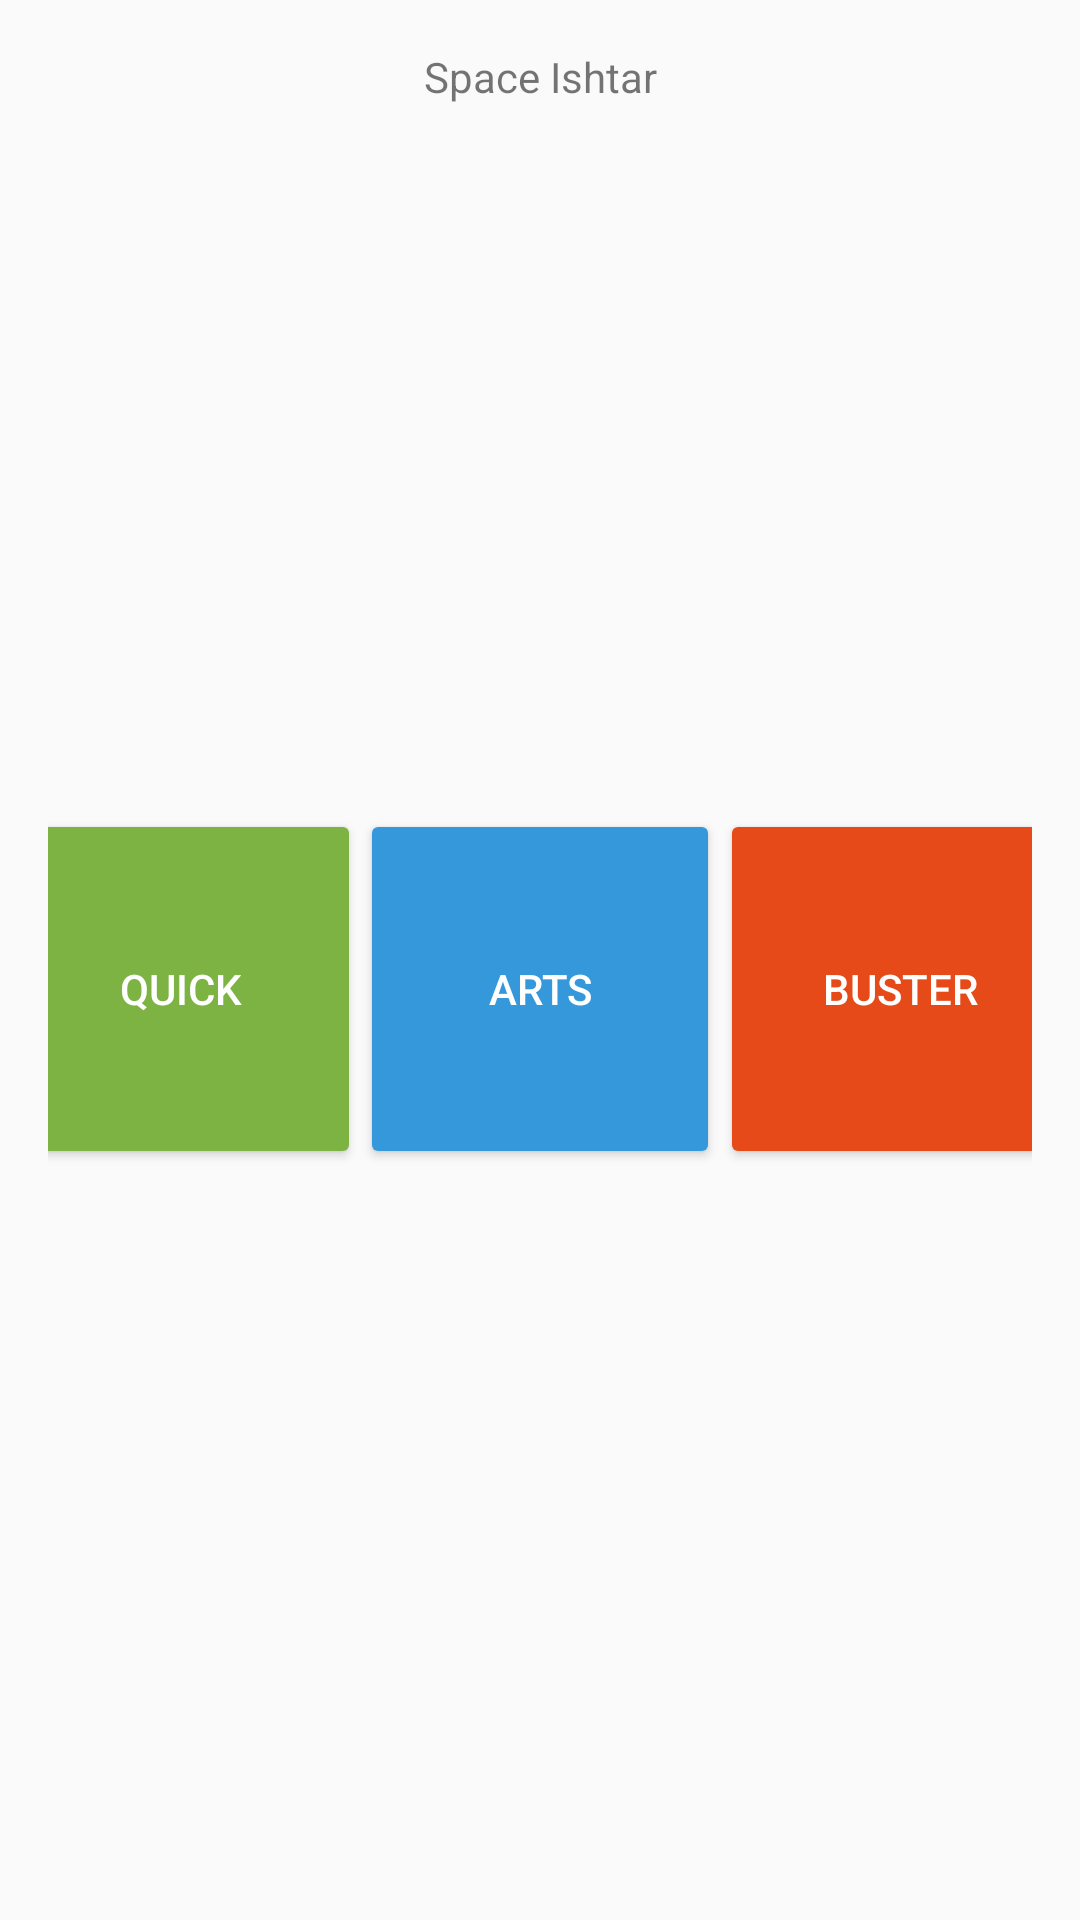

Reconstruct the res/layout file that produces this screen, plus the resources it refers to.
<!-- AndroidManifest.xml: application theme AppTheme -->
<!-- res/layout/skill_maker_space_ishtar.xml -->
<?xml version="1.0" encoding="utf-8"?>
<layout xmlns:android="http://schemas.android.com/apk/res/android">

    <data>

        <variable
            name="vm"
            type="com.mathewsachin.fategrandautomata.ui.skill_maker.SkillMakerViewModel" />

        <variable
            name="ui"
            type="com.mathewsachin.fategrandautomata.ui.skill_maker.SkillMakerSpaceIshtarFragment" />
    </data>

    <androidx.constraintlayout.widget.ConstraintLayout xmlns:app="http://schemas.android.com/apk/res-auto"
        android:id="@+id/skill_maker_view_target"
        style="@style/skill_maker_view">

        <TextView
            android:id="@+id/target_label"
            android:layout_width="wrap_content"
            android:layout_height="wrap_content"
            android:text="@string/skill_maker_space_ishtar"
            app:layout_constraintEnd_toEndOf="parent"
            app:layout_constraintStart_toStartOf="parent"
            app:layout_constraintTop_toTopOf="parent" />

        <Button
            android:id="@+id/target_1"
            android:layout_width="120dp"
            android:layout_height="120dp"
            android:text="@string/skill_maker_quick"
            android:onClick="@{(v) -> ui.onSkillTarget('1')}"
            android:backgroundTint="@color/colorQuickResist"
            android:textColor="@android:color/white"
            app:layout_constraintBottom_toBottomOf="parent"
            app:layout_constraintEnd_toStartOf="@+id/target_2"
            app:layout_constraintStart_toStartOf="parent"
            app:layout_constraintTop_toBottomOf="@+id/target_label" />

        <Button
            android:id="@+id/target_2"
            android:layout_width="120dp"
            android:layout_height="120dp"
            android:text="@string/skill_maker_arts"
            android:onClick="@{(v) -> ui.onSkillTarget('2')}"
            android:backgroundTint="@color/colorArtsResist"
            android:textColor="@android:color/white"
            app:layout_constraintEnd_toStartOf="@+id/target_3"
            app:layout_constraintStart_toEndOf="@+id/target_1"
            app:layout_constraintTop_toTopOf="@+id/target_1" />

        <Button
            android:id="@+id/target_3"
            android:layout_width="120dp"
            android:layout_height="120dp"
            android:text="@string/skill_maker_buster"
            android:onClick="@{(v) -> ui.onSkillTarget('3')}"
            android:backgroundTint="@color/colorBuster"
            android:textColor="@android:color/white"
            app:layout_constraintEnd_toEndOf="parent"
            app:layout_constraintStart_toEndOf="@+id/target_2"
            app:layout_constraintTop_toTopOf="@+id/target_1" />
    </androidx.constraintlayout.widget.ConstraintLayout>
</layout>
<!-- resources referenced by this layout -->
<resources>
  <color name="colorArtsResist">#3498db</color>
  <color name="colorBuster">#e64a19</color>
  <color name="colorQuickResist">#7cb342</color>
  <string name="skill_maker_arts">"Arts"</string>
  <string name="skill_maker_buster">"Buster"</string>
  <string name="skill_maker_quick">"Quick"</string>
  <string name="skill_maker_space_ishtar">"Space Ishtar"</string>
  <style name="skill_maker_view">
          <item name="android:background">?android:colorBackground</item>
          <item name="android:clickable">true</item>
          <item name="android:layout_width">match_parent</item>
          <item name="android:layout_height">match_parent</item>
          <item name="android:padding">16dp</item>
          <item name="layout_behavior">@string/appbar_scrolling_view_behavior</item>
      </style>
  <style name="AppTheme" parent="Theme.AppCompat.DayNight.NoActionBar">
          <item name="android:statusBarColor">@android:color/transparent</item>
  
          <item name="android:navigationBarColor">@color/nav_bar_scrim</item>
          <item name="android:windowLightStatusBar">@bool/use_light_status_bar</item>
          <item name="android:windowLightNavigationBar" tools:targetApi="o_mr1">@bool/use_light_nav_bar</item>
      </style>
  <color name="nav_bar_scrim">@color/system_ui_scrim_dark</color>
  <color name="system_ui_scrim_dark">#30000000</color>
</resources>
